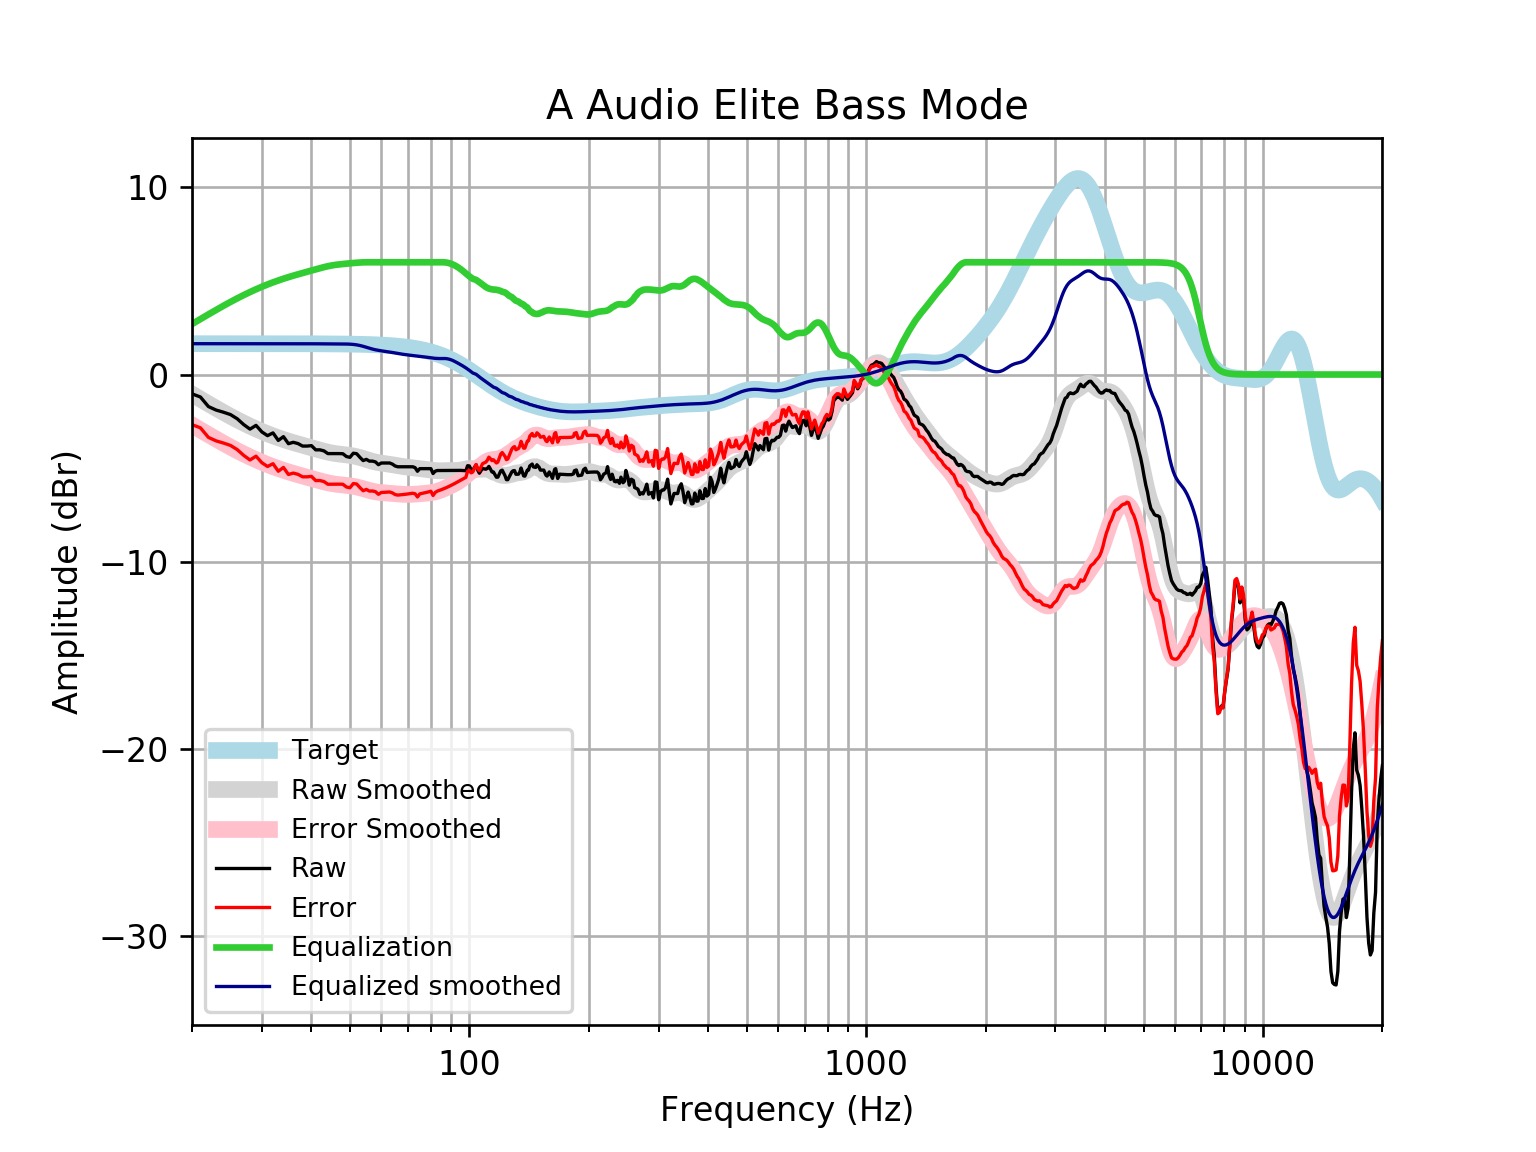

The data file committed next to this chart (first rows):
frequency, raw, error, smoothed, error_smoothed, equalization, equalized_raw, equalized_smoothed, target
20, -1.033, -2.681, -1.048, -2.696, 2.696, 1.663, 1.648, 1.648
21, -1.201, -2.849, -1.315, -2.963, 2.963, 1.761, 1.648, 1.648
22, -1.713, -3.36, -1.567, -3.214, 3.214, 1.502, 1.648, 1.648
23, -1.899, -3.547, -1.803, -3.451, 3.451, 1.552, 1.648, 1.648
24, -2.014, -3.662, -2.025, -3.672, 3.672, 1.658, 1.648, 1.648
25, -2.141, -3.789, -2.231, -3.879, 3.879, 1.737, 1.648, 1.648
26, -2.365, -4.013, -2.422, -4.07, 4.07, 1.704, 1.648, 1.648
27, -2.676, -4.323, -2.598, -4.246, 4.246, 1.57, 1.648, 1.648
28, -2.919, -4.566, -2.76, -4.407, 4.407, 1.488, 1.647, 1.647
29, -2.718, -4.366, -2.908, -4.555, 4.555, 1.837, 1.647, 1.647
30, -3.068, -4.715, -3.043, -4.69, 4.69, 1.622, 1.647, 1.647
31, -3.268, -4.915, -3.167, -4.814, 4.814, 1.545, 1.647, 1.647
32, -3.121, -4.768, -3.279, -4.926, 4.926, 1.805, 1.647, 1.647
33, -3.523, -5.17, -3.382, -5.028, 5.028, 1.505, 1.647, 1.647
34, -3.322, -4.968, -3.475, -5.121, 5.121, 1.8, 1.646, 1.646
35, -3.697, -5.343, -3.56, -5.206, 5.206, 1.509, 1.646, 1.646
36, -3.624, -5.269, -3.639, -5.284, 5.284, 1.661, 1.645, 1.645
37, -3.692, -5.337, -3.712, -5.357, 5.357, 1.665, 1.645, 1.645
38, -3.825, -5.469, -3.782, -5.426, 5.426, 1.601, 1.644, 1.644
39, -3.825, -5.468, -3.849, -5.493, 5.493, 1.668, 1.644, 1.644
40, -3.803, -5.446, -3.915, -5.558, 5.558, 1.755, 1.643, 1.643
41, -4.027, -5.669, -3.98, -5.622, 5.622, 1.595, 1.642, 1.642
42, -4.026, -5.667, -4.042, -5.683, 5.683, 1.657, 1.641, 1.641
43, -4.081, -5.721, -4.099, -5.739, 5.739, 1.658, 1.64, 1.64
44, -4.227, -5.866, -4.15, -5.788, 5.788, 1.561, 1.639, 1.639
45, -4.227, -5.864, -4.193, -5.83, 5.83, 1.603, 1.637, 1.637
46, -4.227, -5.862, -4.227, -5.862, 5.862, 1.635, 1.635, 1.635
47, -4.227, -5.861, -4.254, -5.887, 5.887, 1.66, 1.634, 1.633
48, -4.235, -5.866, -4.276, -5.907, 5.907, 1.673, 1.631, 1.631
49, -4.383, -6.012, -4.297, -5.926, 5.926, 1.544, 1.629, 1.629
50, -4.428, -6.054, -4.322, -5.948, 5.944, 1.516, 1.622, 1.626
51, -4.207, -5.83, -4.353, -5.976, 5.961, 1.754, 1.608, 1.623
52, -4.233, -5.852, -4.391, -6.011, 5.976, 1.744, 1.585, 1.62
53, -4.428, -6.044, -4.438, -6.054, 5.989, 1.56, 1.551, 1.616
54, -4.601, -6.213, -4.49, -6.102, 5.997, 1.396, 1.507, 1.612
55, -4.535, -6.143, -4.544, -6.151, 6.0, 1.465, 1.456, 1.607
56, -4.629, -6.231, -4.595, -6.197, 6, 1.371, 1.405, 1.602
57, -4.629, -6.226, -4.641, -6.237, 6, 1.371, 1.359, 1.596
58, -4.672, -6.262, -4.679, -6.269, 6, 1.328, 1.321, 1.59
59, -4.82, -6.404, -4.71, -6.293, 6, 1.18, 1.29, 1.583
60, -4.73, -6.306, -4.735, -6.311, 6, 1.27, 1.265, 1.576
61, -4.73, -6.298, -4.756, -6.324, 6, 1.27, 1.244, 1.568
62, -4.73, -6.289, -4.778, -6.336, 6, 1.27, 1.222, 1.559
63, -4.73, -6.279, -4.8, -6.349, 6, 1.27, 1.2, 1.549
64, -4.79, -6.329, -4.824, -6.362, 6, 1.21, 1.176, 1.538
65, -4.889, -6.416, -4.849, -6.376, 6, 1.111, 1.151, 1.527
66, -4.931, -6.446, -4.874, -6.388, 6, 1.069, 1.126, 1.514
67, -4.931, -6.432, -4.897, -6.398, 6, 1.069, 1.103, 1.501
68, -4.931, -6.417, -4.919, -6.405, 6, 1.069, 1.081, 1.486
69, -4.931, -6.402, -4.938, -6.408, 6, 1.069, 1.062, 1.471
70, -4.931, -6.385, -4.955, -6.409, 6.0, 1.069, 1.045, 1.454
71, -4.931, -6.367, -4.971, -6.406, 6.0, 1.069, 1.029, 1.436
72, -4.931, -6.347, -4.986, -6.402, 6, 1.069, 1.014, 1.416
73, -4.979, -6.375, -5, -6.395, 6.0, 1.021, 0.9997, 1.395
74, -5.172, -6.545, -5.014, -6.387, 6, 0.8276, 0.9856, 1.373
75, -5.032, -6.381, -5.028, -6.378, 6, 0.9684, 0.9715, 1.349
76, -5.032, -6.356, -5.043, -6.367, 6, 0.9684, 0.957, 1.324
77, -5.032, -6.329, -5.058, -6.355, 6, 0.9684, 0.9417, 1.297
78, -5.032, -6.301, -5.075, -6.343, 6, 0.9684, 0.9254, 1.269
79, -5.032, -6.271, -5.092, -6.33, 6, 0.9683, 0.9084, 1.239
... 553 more rows
